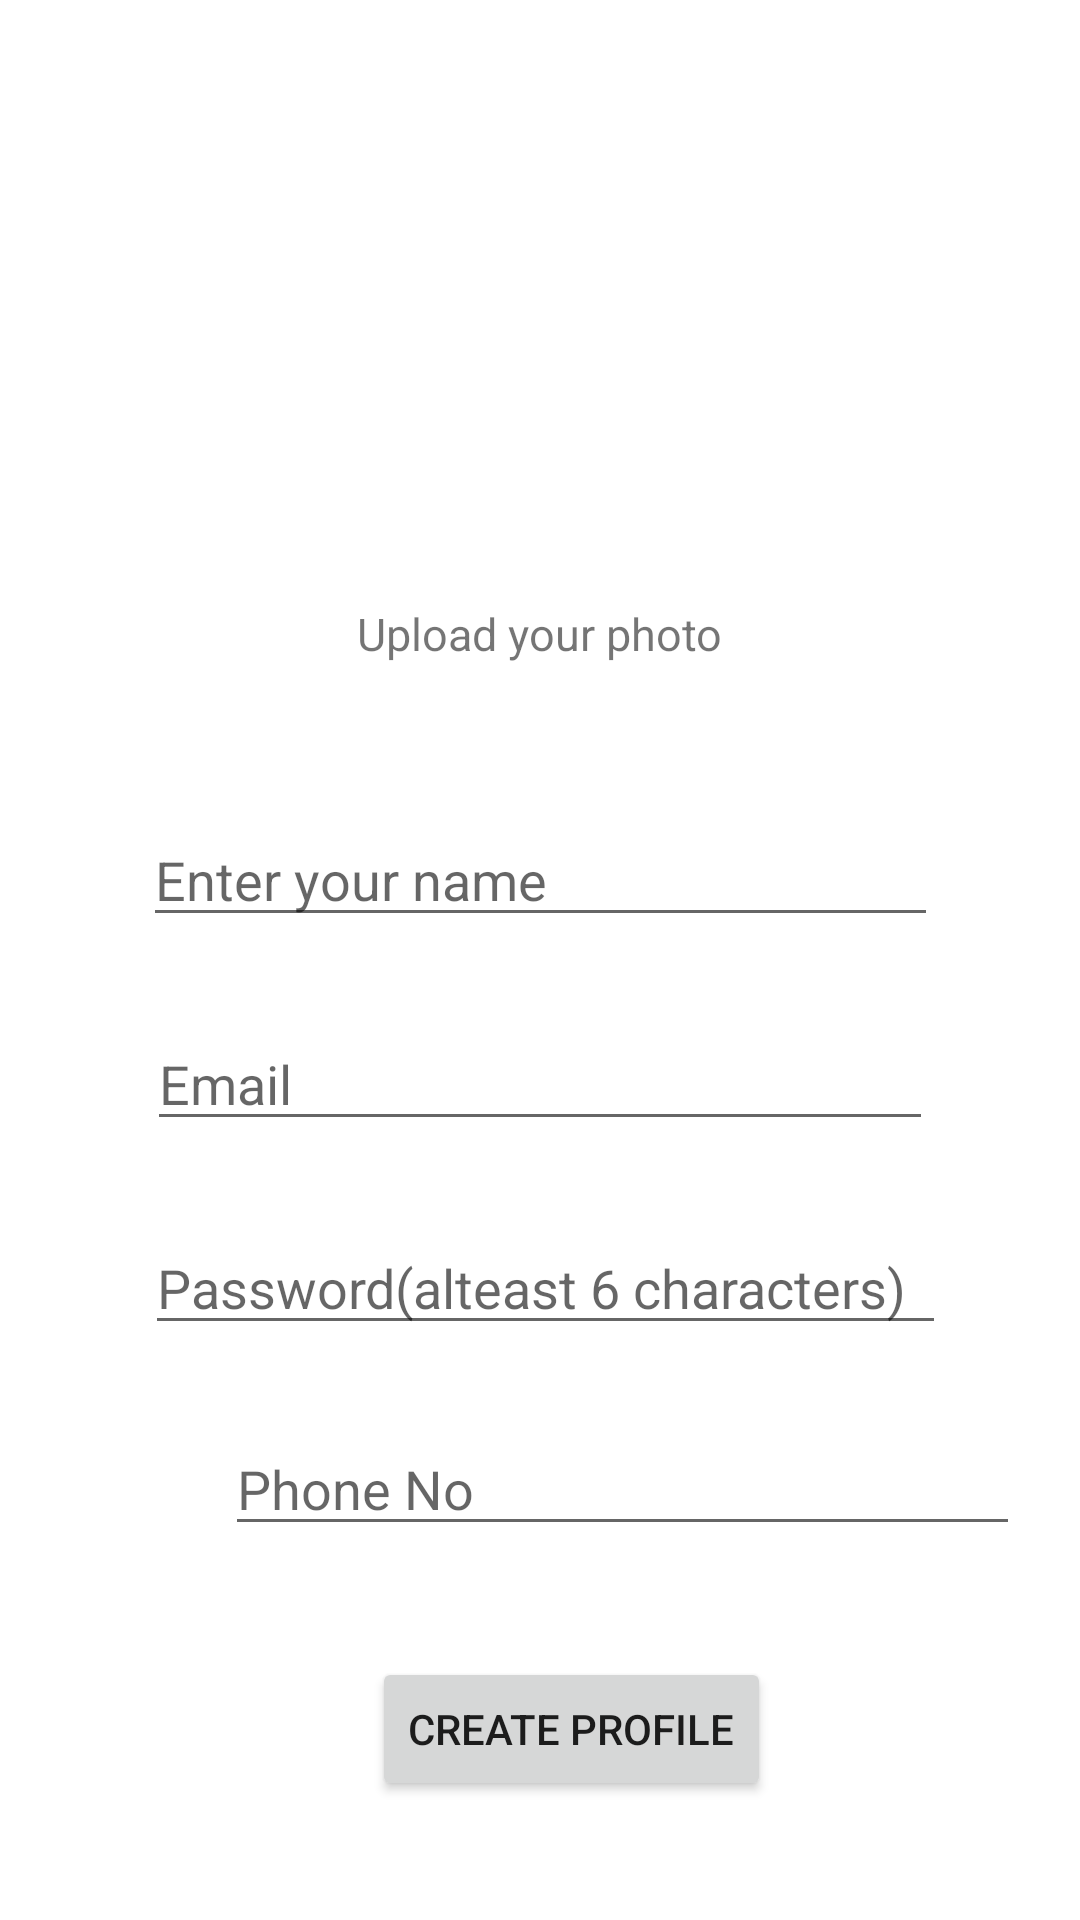

Write the Android layout XML for this screen, with the resource values it uses.
<!-- AndroidManifest.xml: application theme Theme.Dresstify -->
<!-- res/layout/activity_set_up_profile.xml -->
<?xml version="1.0" encoding="utf-8"?>
<androidx.constraintlayout.widget.ConstraintLayout xmlns:android="http://schemas.android.com/apk/res/android"
    xmlns:app="http://schemas.android.com/apk/res-auto"
    xmlns:tools="http://schemas.android.com/tools"
    android:layout_width="match_parent"
    android:layout_height="match_parent"
    tools:context=".SetUpProfile">

    <EditText
        android:id="@+id/person_password_id"
        android:layout_width="267dp"
        android:layout_height="40dp"
        android:layout_marginTop="28dp"
        android:ems="10"
        android:hint="Password(alteast 6 characters)"
        android:inputType="textPersonName"
        app:layout_constraintEnd_toEndOf="parent"
        app:layout_constraintHorizontal_bias="0.52"
        app:layout_constraintStart_toStartOf="parent"
        app:layout_constraintTop_toBottomOf="@+id/person_email_id" />

    <ImageView
        android:id="@+id/profile_image"
        android:layout_width="125dp"
        android:layout_height="125dp"
        android:layout_marginTop="68dp"
        app:layout_constraintEnd_toEndOf="parent"
        app:layout_constraintStart_toStartOf="parent"
        app:layout_constraintTop_toTopOf="parent"
        tools:src="@tools:sample/avatars" />

    <TextView
        android:id="@+id/upload_a_photo_id"
        android:layout_width="wrap_content"
        android:layout_height="wrap_content"

        android:layout_marginTop="8dp"
        android:text="Upload your photo"
        android:textSize="15dp"
        app:layout_constraintEnd_toEndOf="parent"
        app:layout_constraintHorizontal_bias="0.5"
        app:layout_constraintStart_toStartOf="parent"
        app:layout_constraintTop_toBottomOf="@+id/profile_image" />

    <EditText
        android:id="@+id/person_name_id"
        android:layout_width="265dp"
        android:layout_height="38dp"
        android:layout_marginTop="53dp"
        android:ems="10"
        android:hint="Enter your name"
        android:inputType="textPersonName"
        app:layout_constraintEnd_toEndOf="parent"
        app:layout_constraintStart_toStartOf="parent"
        app:layout_constraintTop_toBottomOf="@+id/upload_a_photo_id" />

    <EditText
        android:id="@+id/person_email_id"
        android:layout_width="262dp"
        android:layout_height="39dp"
        android:layout_marginTop="29dp"
        android:ems="10"
        android:hint="Email"
        android:inputType="textPersonName"
        app:layout_constraintEnd_toEndOf="parent"
        app:layout_constraintHorizontal_bias="0.5"
        app:layout_constraintStart_toStartOf="parent"
        app:layout_constraintTop_toBottomOf="@+id/person_name_id" />

    <Button
        android:id="@+id/create_profile_bttn"
        android:layout_width="wrap_content"
        android:layout_height="wrap_content"
        android:layout_marginStart="124dp"
        android:layout_marginLeft="124dp"
        android:layout_marginTop="37dp"
        android:text="Create Profile"
        app:layout_constraintStart_toStartOf="parent"
        app:layout_constraintTop_toBottomOf="@+id/profile_phoneno" />

    <EditText
        android:id="@+id/profile_phoneno"
        android:layout_width="265dp"
        android:layout_height="38dp"
        android:layout_marginStart="75dp"
        android:layout_marginLeft="75dp"
        android:layout_marginTop="29dp"
        android:ems="10"
        android:hint="Phone No"
        android:inputType="textPersonName"
        app:layout_constraintStart_toStartOf="parent"
        app:layout_constraintTop_toBottomOf="@+id/person_password_id" />
</androidx.constraintlayout.widget.ConstraintLayout>
<!-- resources referenced by this layout -->
<resources>
  <style name="Theme.Dresstify" parent="Theme.MaterialComponents.DayNight.DarkActionBar">
          
          <item name="colorPrimary">@color/purple_500</item>
          <item name="colorPrimaryVariant">@color/purple_700</item>
          <item name="colorOnPrimary">@color/white</item>
          
          <item name="colorSecondary">@color/teal_200</item>
          <item name="colorSecondaryVariant">@color/teal_700</item>
          <item name="colorOnSecondary">@color/black</item>
          
          <item name="android:statusBarColor" tools:targetApi="l">?attr/colorPrimaryVariant</item>
          
      </style>
  <!-- not gathered from this repository: default colours our renderer supplied (Android Studio template values) -->
  <color name="purple_500">#FF6200EE</color>
  <color name="purple_700">#FF3700B3</color>
  <color name="teal_200">#FF03DAC5</color>
  <color name="teal_700">#FF018786</color>
  <color name="black">#FF000000</color>
  <color name="white">#FFFFFFFF</color>
</resources>
